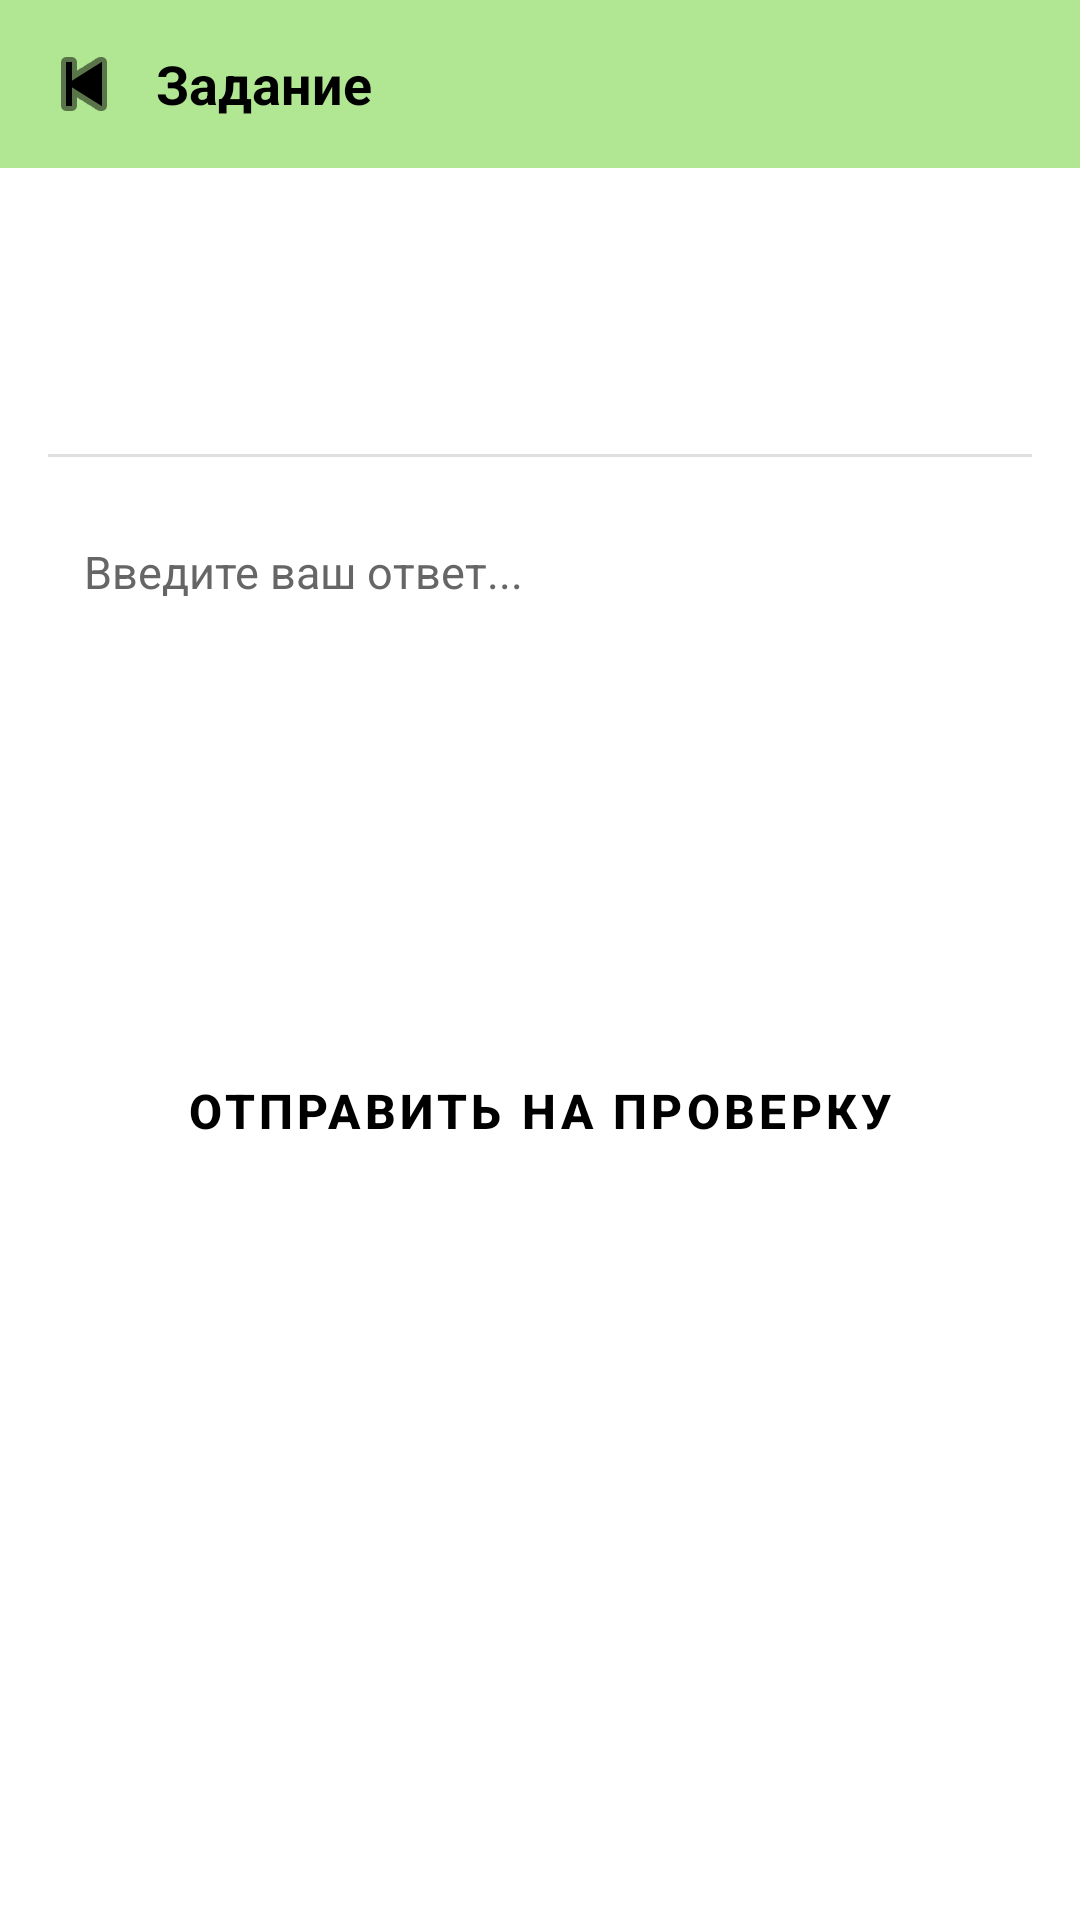

The Android layout XML behind this screen, and the referenced resources:
<!-- AndroidManifest.xml: application theme Theme.Programmark -->
<!-- res/layout/activity_submission.xml -->
<?xml version="1.0" encoding="utf-8"?>
<ScrollView
    xmlns:android="http://schemas.android.com/apk/res/android"
    xmlns:app="http://schemas.android.com/apk/res-auto"
    android:id="@+id/main"
    android:layout_width="match_parent"
    android:layout_height="match_parent"
    android:background="@color/white"
    android:fillViewport="true">

    <androidx.constraintlayout.widget.ConstraintLayout
        android:layout_width="match_parent"
        android:layout_height="wrap_content"
        android:paddingBottom="32dp">

        <LinearLayout
            android:id="@+id/toolbar"
            android:layout_width="0dp"
            android:layout_height="56dp"
            android:background="@color/colorPrimary"
            android:gravity="center_vertical"
            android:orientation="horizontal"
            android:paddingStart="4dp"
            android:paddingEnd="16dp"
            app:layout_constraintEnd_toEndOf="parent"
            app:layout_constraintStart_toStartOf="parent"
            app:layout_constraintTop_toTopOf="parent">

            <ImageButton
                android:id="@+id/btnBack"
                android:layout_width="48dp"
                android:layout_height="48dp"
                android:background="?attr/selectableItemBackgroundBorderless"
                android:contentDescription="Назад"
                android:src="@android:drawable/ic_media_previous"
                android:tint="@color/black" />

            <TextView
                android:id="@+id/tvToolbarTitle"
                android:layout_width="0dp"
                android:layout_height="wrap_content"
                android:layout_weight="1"
                android:text="Задание"
                android:textColor="@color/black"
                android:textSize="18sp"
                android:textStyle="bold" />
        </LinearLayout>

        <TextView
            android:id="@+id/tvAssignmentTitle"
            android:layout_width="0dp"
            android:layout_height="wrap_content"
            android:layout_marginStart="16dp"
            android:layout_marginTop="20dp"
            android:layout_marginEnd="16dp"
            android:textColor="@color/black"
            android:textSize="20sp"
            android:textStyle="bold"
            app:layout_constraintEnd_toEndOf="parent"
            app:layout_constraintStart_toStartOf="parent"
            app:layout_constraintTop_toBottomOf="@id/toolbar" />

        <TextView
            android:id="@+id/tvAssignmentDescription"
            android:layout_width="0dp"
            android:layout_height="wrap_content"
            android:layout_marginStart="16dp"
            android:layout_marginTop="12dp"
            android:layout_marginEnd="16dp"
            android:lineSpacingMultiplier="1.4"
            android:textColor="@color/gray_text"
            android:textSize="15sp"
            app:layout_constraintEnd_toEndOf="parent"
            app:layout_constraintStart_toStartOf="parent"
            app:layout_constraintTop_toBottomOf="@id/tvAssignmentTitle" />

        <View
            android:id="@+id/divider"
            android:layout_width="0dp"
            android:layout_height="1dp"
            android:layout_marginStart="16dp"
            android:layout_marginTop="16dp"
            android:layout_marginEnd="16dp"
            android:background="#E0E0E0"
            app:layout_constraintEnd_toEndOf="parent"
            app:layout_constraintStart_toStartOf="parent"
            app:layout_constraintTop_toBottomOf="@id/tvAssignmentDescription" />

        <EditText
            android:id="@+id/etAnswer"
            android:layout_width="0dp"
            android:layout_height="160dp"
            android:layout_marginStart="16dp"
            android:layout_marginTop="16dp"
            android:layout_marginEnd="16dp"
            android:background="@drawable/edit_text_bg"
            android:gravity="top|start"
            android:hint="Введите ваш ответ..."
            android:inputType="textMultiLine"
            android:padding="12dp"
            android:scrollbars="vertical"
            android:textColor="@color/black"
            android:textColorHint="@color/gray_text"
            android:textSize="15sp"
            app:layout_constraintEnd_toEndOf="parent"
            app:layout_constraintStart_toStartOf="parent"
            app:layout_constraintTop_toBottomOf="@id/divider" />

        <ProgressBar
            android:id="@+id/progressBar"
            android:layout_width="wrap_content"
            android:layout_height="wrap_content"
            android:layout_marginTop="12dp"
            android:visibility="gone"
            app:layout_constraintEnd_toEndOf="parent"
            app:layout_constraintStart_toStartOf="parent"
            app:layout_constraintTop_toBottomOf="@id/etAnswer" />

        <Button
            android:id="@+id/btnSubmit"
            style="@style/GreenButton"
            android:layout_width="0dp"
            android:layout_height="52dp"
            android:layout_marginStart="16dp"
            android:layout_marginTop="16dp"
            android:layout_marginEnd="16dp"
            android:text="Отправить на проверку"
            app:layout_constraintEnd_toEndOf="parent"
            app:layout_constraintStart_toStartOf="parent"
            app:layout_constraintTop_toBottomOf="@id/progressBar" />

        <androidx.cardview.widget.CardView
            android:id="@+id/cardResult"
            android:layout_width="0dp"
            android:layout_height="wrap_content"
            android:layout_marginStart="16dp"
            android:layout_marginTop="20dp"
            android:layout_marginEnd="16dp"
            android:visibility="gone"
            app:cardBackgroundColor="#E8F5E9"
            app:cardCornerRadius="12dp"
            app:cardElevation="4dp"
            app:layout_constraintEnd_toEndOf="parent"
            app:layout_constraintStart_toStartOf="parent"
            app:layout_constraintTop_toBottomOf="@id/btnSubmit">

            <LinearLayout
                android:layout_width="match_parent"
                android:layout_height="wrap_content"
                android:orientation="vertical"
                android:padding="16dp">

                <TextView
                    android:layout_width="wrap_content"
                    android:layout_height="wrap_content"
                    android:text="Результат проверки"
                    android:textColor="@color/success_green"
                    android:textSize="16sp"
                    android:textStyle="bold" />

                <TextView
                    android:id="@+id/tvGrade"
                    android:layout_width="wrap_content"
                    android:layout_height="wrap_content"
                    android:layout_marginTop="8dp"
                    android:textColor="@color/black"
                    android:textSize="28sp"
                    android:textStyle="bold" />

                <TextView
                    android:id="@+id/tvComment"
                    android:layout_width="wrap_content"
                    android:layout_height="wrap_content"
                    android:layout_marginTop="8dp"
                    android:lineSpacingMultiplier="1.4"
                    android:textColor="@color/black"
                    android:textSize="14sp" />
            </LinearLayout>
        </androidx.cardview.widget.CardView>

    </androidx.constraintlayout.widget.ConstraintLayout>
</ScrollView>
<!-- resources referenced by this layout -->
<resources>
  <color name="black">#000000</color>
  <color name="colorPrimary">#B1E792</color>
  <color name="gray_text">#666666</color>
  <color name="success_green">#388E3C</color>
  <color name="white">#FFFFFF</color>
  <style name="GreenButton" parent="Widget.MaterialComponents.Button">
          <item name="backgroundTint">@color/colorPrimary</item>
          <item name="android:textColor">@color/black</item>
          <item name="android:textSize">16sp</item>
          <item name="android:textStyle">bold</item>
          <item name="cornerRadius">8dp</item>
      </style>
  <style name="Theme.Programmark" parent="Theme.MaterialComponents.Light.NoActionBar">
          <item name="colorPrimary">@color/colorPrimary</item>
          <item name="colorPrimaryVariant">@color/colorPrimaryDark</item>
          <item name="colorOnPrimary">@color/black</item>
          <item name="colorSecondary">@color/colorPrimary</item>
          <item name="colorOnSecondary">@color/black</item>
          <item name="android:windowBackground">@color/white</item>
  
          <item name="android:statusBarColor">@color/colorPrimary</item>
          
          <item name="android:windowLightStatusBar">true</item>
      </style>
  <color name="colorPrimaryDark">#8BC34A</color>
</resources>
